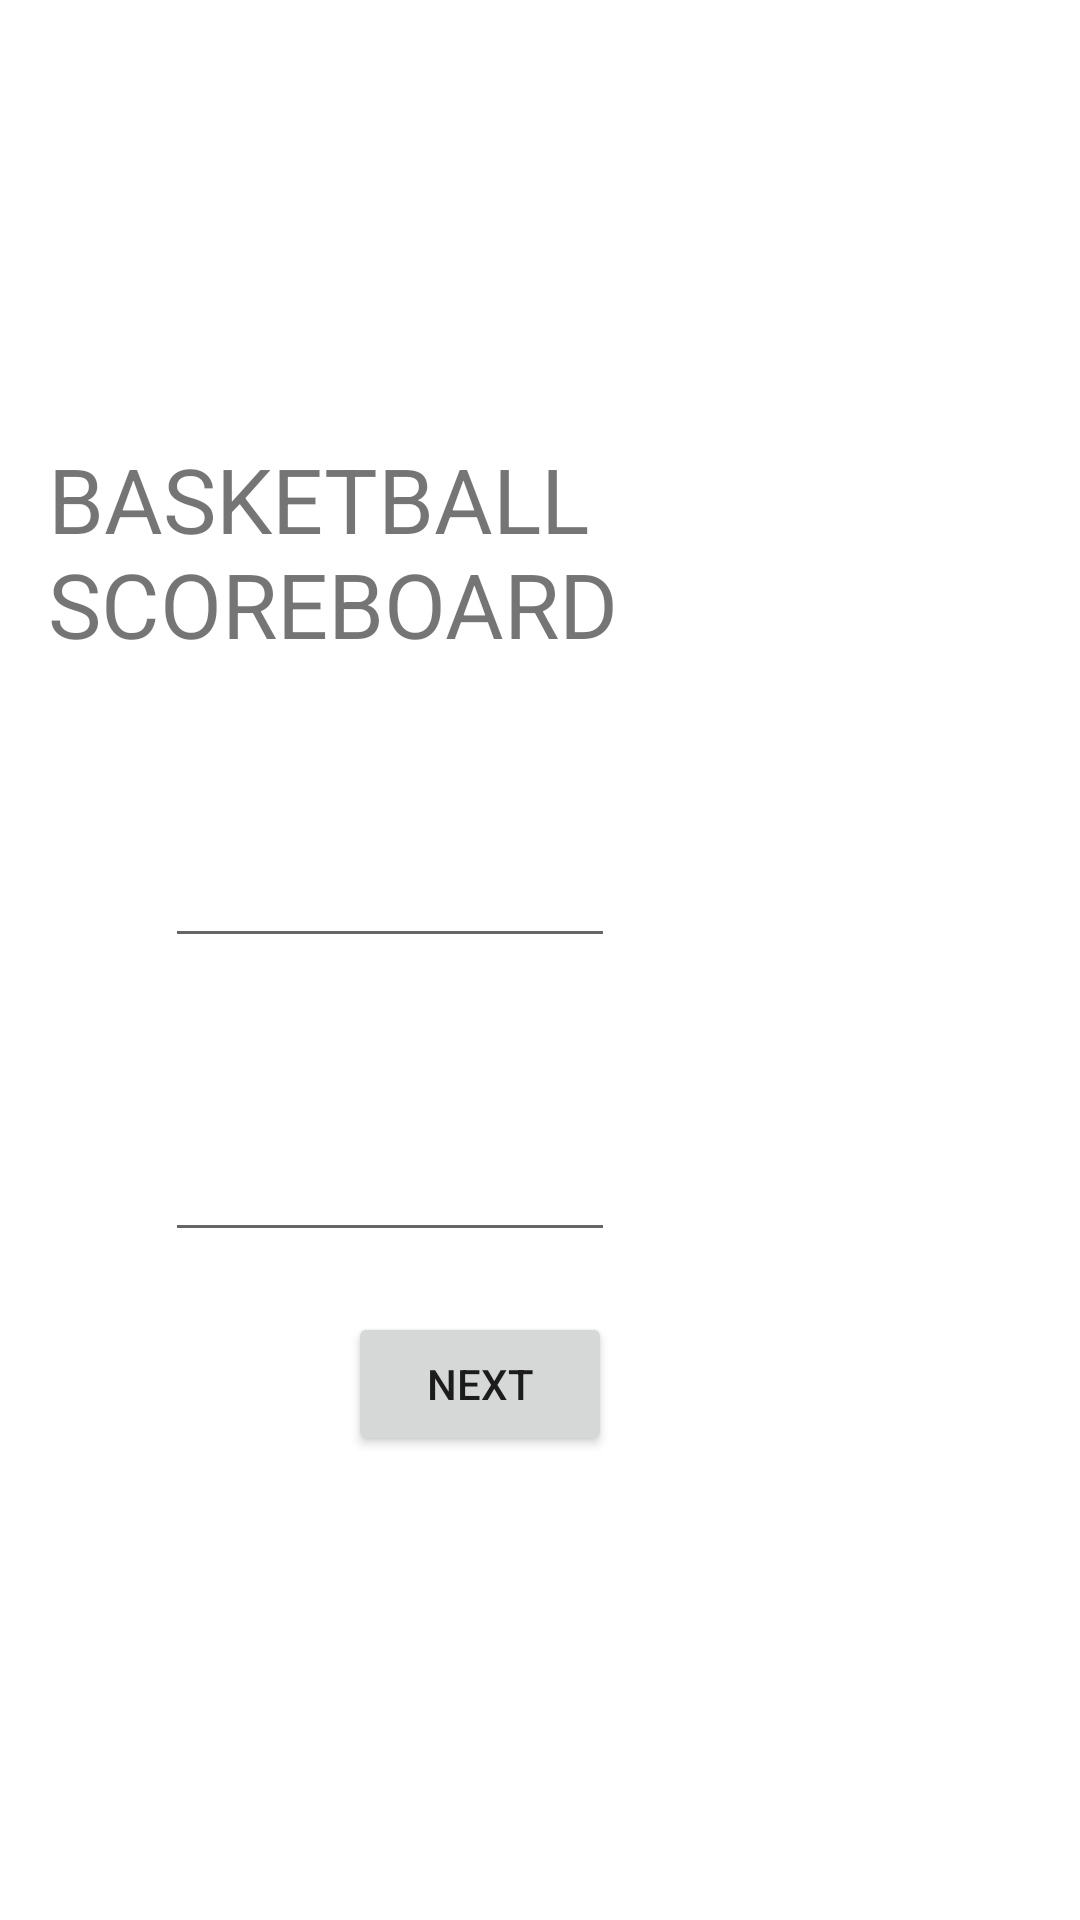

Produce the Android XML layout that renders to this screen, including the resource entries it uses.
<!-- AndroidManifest.xml: application theme Theme.BasketballScoreboard -->
<!-- res/layout/fragment_welcome.xml -->
<?xml version="1.0" encoding="utf-8"?>
<LinearLayout
    xmlns:android="http://schemas.android.com/apk/res/android"
    xmlns:tools="http://schemas.android.com/tools"
    android:layout_width="match_parent"
    android:layout_height="match_parent"
    android:orientation="vertical"
    android:padding="16dp"
    tools:context=".WelcomeFragment">


    <TextView
        android:id="@+id/main_name"
        android:layout_width="wrap_content"
        android:layout_height="wrap_content"
        android:layout_marginTop="130dp"
        android:text="@string/basketball_scoreboard"
        android:textSize="30sp" />

    <EditText
        android:id="@+id/first_team"
        android:layout_width="wrap_content"
        android:layout_height="wrap_content"
        android:layout_gravity="center"
        android:layout_marginTop="50dp"
        android:layout_marginEnd="50dp"
        android:autofillHints=""
        android:inputType="text"
        android:minWidth="150dp"
        android:minHeight="48dp"
        tools:ignore="SpeakableTextPresentCheck" />

    <EditText
        android:id="@+id/second_team"
        android:layout_width="wrap_content"
        android:layout_height="wrap_content"
        android:layout_gravity="center"
        android:layout_marginTop="50dp"
        android:layout_marginEnd="50dp"
        android:minWidth="150dp"
        android:minHeight="48dp"
        android:inputType="text"
        tools:ignore="SpeakableTextPresentCheck"
        android:autofillHints="" />
    <Button
        android:id="@+id/next_button"
        android:layout_width="wrap_content"
        android:layout_height="wrap_content"
        android:layout_marginStart="100dp"
        android:text="@string/next"
        android:layout_marginTop="20dp"/>


</LinearLayout>
<!-- resources referenced by this layout -->
<resources>
  <string name="basketball_scoreboard">BASKETBALL SCOREBOARD</string>
  <string name="next">Next</string>
  <style name="Theme.BasketballScoreboard" parent="Theme.MaterialComponents.DayNight.NoActionBar">
          
          <item name="colorPrimary">@color/purple_500</item>
          <item name="colorPrimaryVariant">@color/purple_700</item>
          <item name="colorOnPrimary">@color/white</item>
          
          <item name="colorSecondary">@color/teal_200</item>
          <item name="colorSecondaryVariant">@color/teal_700</item>
          <item name="colorOnSecondary">@color/black</item>
          
          <item name="android:statusBarColor">?attr/colorPrimaryVariant</item>
          
      </style>
  <!-- not gathered from this repository: default colours our renderer supplied (Android Studio template values) -->
  <color name="purple_500">#FF6200EE</color>
  <color name="purple_700">#FF3700B3</color>
  <color name="teal_200">#FF03DAC5</color>
  <color name="teal_700">#FF018786</color>
  <color name="black">#FF000000</color>
  <color name="white">#FFFFFFFF</color>
</resources>
